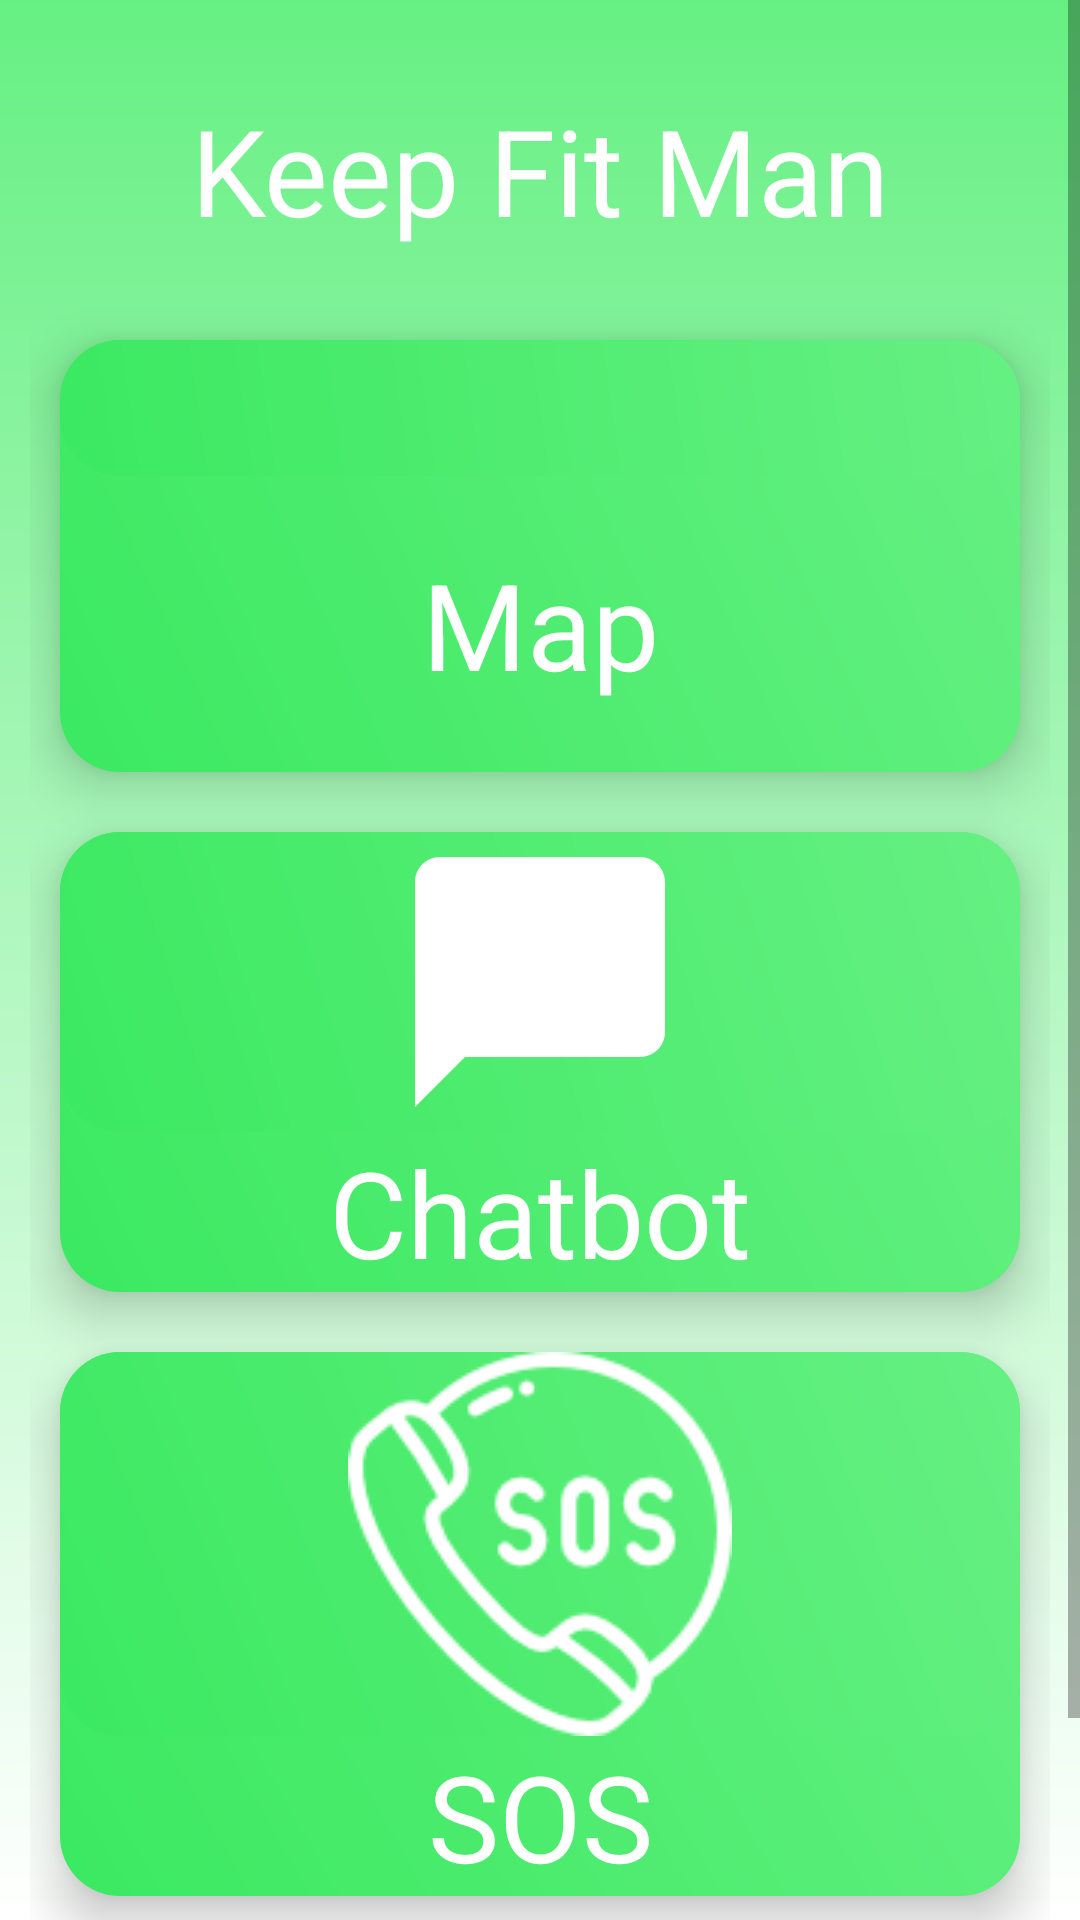

This screen was rendered from an Android layout file. Write that file and the resources it references.
<!-- AndroidManifest.xml: application theme Theme.AIChatbot -->
<!-- res/layout/home_main.xml -->
<?xml version="1.0" encoding="utf-8"?>
<RelativeLayout
    xmlns:android="http://schemas.android.com/apk/res/android"
    xmlns:app="http://schemas.android.com/apk/res-auto"
    xmlns:tools="http://schemas.android.com/tools"
    android:layout_width="match_parent"
    android:layout_height="match_parent"
    tools:context=".HomePage"
    android:background="@drawable/background1">
<ScrollView
    android:layout_width="match_parent"
    android:layout_height="wrap_content">


    <LinearLayout
        android:layout_width="match_parent"
        android:layout_height="match_parent"
        android:orientation="vertical"
        android:layout_margin="10dp">
        <TextView
            android:layout_marginTop="20dp"
            android:layout_width="match_parent"
            android:layout_height="wrap_content"
            android:gravity="center"
            android:text="Keep Fit Man"
            android:textColor="@color/white"
            android:textSize="40dp"/>

        <LinearLayout
            android:layout_width="match_parent"
            android:layout_height="match_parent"
            android:layout_gravity="center"
            android:layout_marginTop="20dp"
            android:elevation="10dp"
            android:orientation="vertical">

            <LinearLayout
                android:id="@+id/btnmap"
                android:layout_width="match_parent"
                android:layout_height="144dp"
                android:layout_margin="10dp"
                android:layout_weight="1"
                android:background="@drawable/background3"
                android:elevation="10dp"
                android:orientation="vertical">

                <ImageButton
                    android:id="@+id/imgBtnMap"
                    android:layout_width="match_parent"
                    android:layout_height="wrap_content"
                    android:layout_weight="1"
                    android:background="@drawable/background3"
                    android:src="@drawable/ic_baseline_map_24"
                    app:tint="@color/white" />

                <TextView
                    android:layout_width="match_parent"
                    android:layout_height="wrap_content"
                    android:layout_weight="1"
                    android:gravity="center"
                    android:text="Map"
                    android:textColor="@color/white"
                    android:textSize="40dp" />
            </LinearLayout>

            <LinearLayout
                android:id="@+id/btnchat"
                android:layout_width="match_parent"
                android:layout_height="wrap_content"
                android:layout_margin="10dp"
                android:layout_weight="1"
                android:background="@drawable/background3"
                android:elevation="10dp"
                android:orientation="vertical">

                <ImageButton
                    android:layout_width="match_parent"
                    android:layout_height="wrap_content"
                    android:layout_weight="1"
                    android:background="@drawable/background3"
                    android:src="@drawable/ic_baseline_chat_bubble_24"
                    android:id="@+id/imgBtnChatBot"
                    app:tint="@color/white" />

                <TextView
                    android:layout_width="match_parent"
                    android:layout_height="wrap_content"
                    android:layout_weight="1"
                    android:gravity="center"
                    android:text="Chatbot"
                    android:textColor="@color/white"
                    android:textSize="40dp" />
            </LinearLayout>
            <LinearLayout
                android:id="@+id/sos_sms_phonecall"
                android:layout_width="match_parent"
                android:layout_height="wrap_content"
                android:layout_margin="10dp"
                android:layout_weight="1"
                android:background="@drawable/background3"
                android:elevation="10dp"
                android:orientation="vertical">

                <ImageButton
                    android:layout_width="match_parent"
                    android:layout_height="wrap_content"
                    android:layout_weight="1"
                    android:background="@drawable/background3"
                    android:src="@drawable/sos"
                    android:id="@+id/img_sos_sms_phonecall"
                    app:tint="@color/white" />

                <TextView
                    android:layout_width="match_parent"
                    android:layout_height="wrap_content"
                    android:layout_weight="1"
                    android:gravity="center"
                    android:text="SOS"
                    android:textColor="@color/white"
                    android:textSize="40dp" />
            </LinearLayout>

            <LinearLayout
                android:id="@+id/Calorie"
                android:layout_width="match_parent"
                android:layout_height="wrap_content"
                android:layout_margin="10dp"
                android:layout_weight="1"
                android:background="@drawable/background3"
                android:elevation="10dp"
                android:orientation="vertical">

                <ImageButton

                    android:id="@+id/imgCalorie"
                    android:layout_width="match_parent"
                    android:layout_height="wrap_content"
                    android:layout_weight="1"
                    android:background="@drawable/background3"
                    android:src="@drawable/calories_128"
                    android:tint="@color/white"
                    tools:ignore="UseAppTint" />

                <TextView
                    android:layout_width="match_parent"
                    android:layout_height="wrap_content"
                    android:layout_weight="1"
                    android:gravity="center"
                    android:text="Calorie"
                    android:textColor="@color/white"
                    android:textSize="40dp" />
            </LinearLayout>
        </LinearLayout>
    </LinearLayout>
</ScrollView>
</RelativeLayout>
<!-- resources referenced by this layout -->
<resources>
  <color name="white">#FFFFFFFF</color>
  <!-- drawable background1 (drawable) -->
  <?xml version="1.0" encoding="UTF-8"?>
  <shape xmlns:android="http://schemas.android.com/apk/res/android" android:shape="rectangle" >
  
      <gradient
          android:type="linear"
          android:angle="90"
          android:startColor="#FFFFFF"
          android:endColor="#66F083" />
      <corners
          android:radius="0dp"/>
  
  </shape>
  <!-- drawable background3 (drawable) -->
  <?xml version="1.0" encoding="UTF-8"?>
  <shape xmlns:android="http://schemas.android.com/apk/res/android" android:shape="rectangle"
      >
  
      <gradient
          android:type="linear"
          android:angle="45"
          android:startColor="#3BE961"
          android:endColor="#66F083"
          android:elevation="10dp"
          />
      <corners
          android:radius="20dp"
          />
  
  </shape>
  <!-- drawable ic_baseline_chat_bubble_24 (drawable) -->
  <vector xmlns:android="http://schemas.android.com/apk/res/android"
      android:width="100dp"
      android:height="100dp"
      android:viewportWidth="24"
      android:viewportHeight="24"
      android:tint="?attr/colorControlNormal"
      >
    <path
        android:fillColor="@color/black"
        android:pathData="M20,2H4c-1.1,0 -2,0.9 -2,2v18l4,-4h14c1.1,0 2,-0.9 2,-2V4c0,-1.1 -0.9,-2 -2,-2z"/>
  </vector>
  <!-- drawable sos: png bitmap (drawable, 5918 bytes) -->
  <style name="Theme.AIChatbot" parent="Theme.MaterialComponents.DayNight.NoActionBar">
          
          <item name="colorPrimary">@color/purple_500</item>
          <item name="colorPrimaryVariant">@color/purple_700</item>
          <item name="colorOnPrimary">@color/white</item>
          
          <item name="colorSecondary">@color/teal_200</item>
          <item name="colorSecondaryVariant">@color/teal_700</item>
          <item name="colorOnSecondary">@color/black</item>
          
          <item name="android:statusBarColor" tools:targetApi="l">?attr/colorPrimaryVariant</item>
          
      </style>
  <color name="black">#FF000000</color>
  <color name="purple_500">#FF6200EE</color>
  <color name="purple_700">#FF3700B3</color>
  <color name="teal_200">#FF03DAC5</color>
  <color name="teal_700">#FF018786</color>
</resources>
